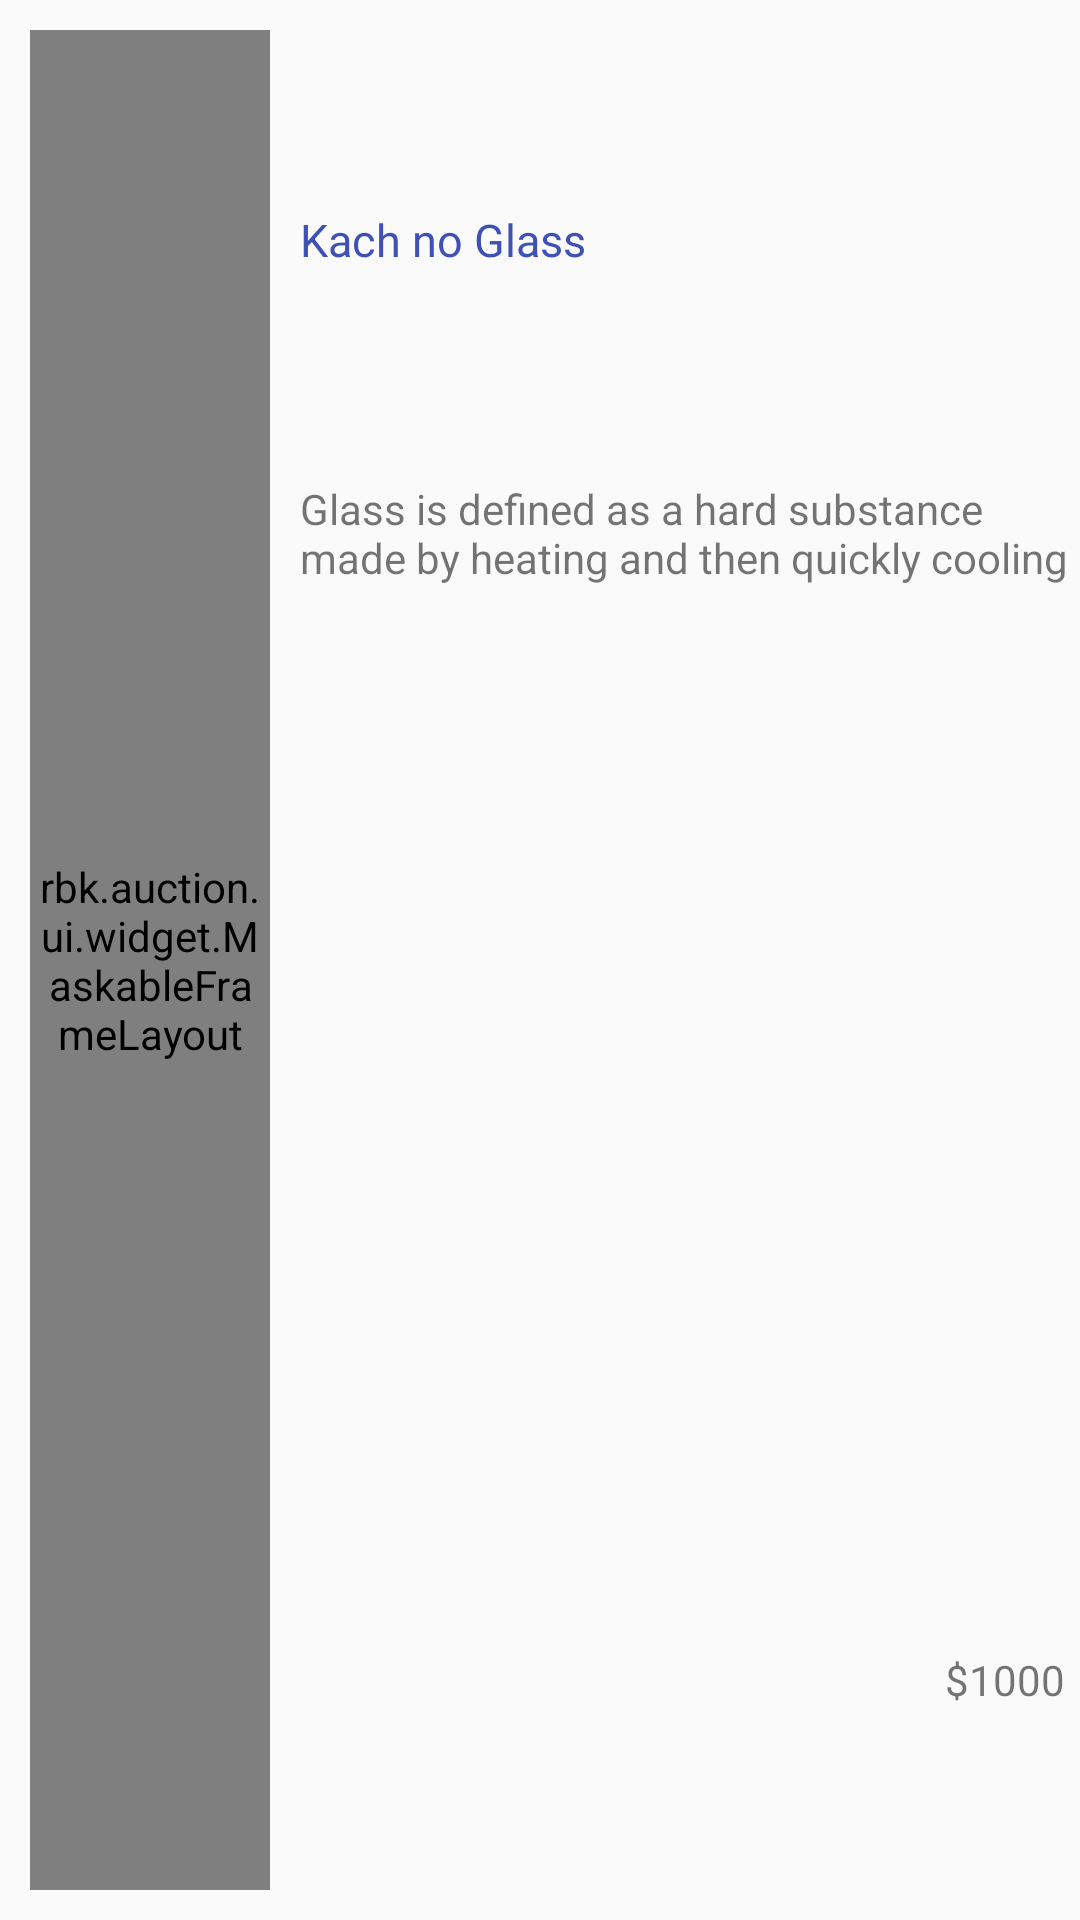

Produce the Android XML layout that renders to this screen, including the resource entries it uses.
<!-- AndroidManifest.xml: application theme AppTheme -->
<!-- res/layout/item.xml -->
<?xml version="1.0" encoding="utf-8"?>
<LinearLayout xmlns:android="http://schemas.android.com/apk/res/android"
    xmlns:app="http://schemas.android.com/apk/res-auto"
    android:layout_width="match_parent"
    android:layout_height="100dp"

    android:orientation="horizontal">

    <LinearLayout
        android:layout_width="100dp"
        android:layout_height="match_parent"
        android:padding="10dp">


        <rbk.auction.ui.widget.MaskableFrameLayout
            android:id="@+id/frm_mask_animated"

            android:layout_width="match_parent"
            android:layout_height="match_parent"
            app:maskImage="@drawable/masking"
            app:porterduffxfermode="DST_IN">

            <ImageView
                android:id="@+id/iv_dialog_add_item_image"
                android:layout_width="match_parent"
                android:layout_height="match_parent"
                android:layout_gravity="center"
                android:adjustViewBounds="true"
                android:scaleType="centerCrop"
                android:src="@drawable/tulips" />

        </rbk.auction.ui.widget.MaskableFrameLayout>
    </LinearLayout>


    <LinearLayout
        android:layout_width="match_parent"
        android:layout_height="match_parent"
        android:orientation="vertical"
        android:weightSum="4">

        <LinearLayout
            android:layout_width="match_parent"
            android:layout_height="0dp"
            android:layout_weight="1">

            <TextView
                android:layout_width="match_parent"
                android:layout_height="wrap_content"
                android:layout_gravity="center"
                android:text="Kach no Glass"
                android:textColor="@color/colorPrimary"
                android:textSize="15dp" />

        </LinearLayout>

        <LinearLayout
            android:layout_width="match_parent"
            android:layout_height="0dp"
            android:layout_weight="2">

            <TextView
                android:layout_width="match_parent"
                android:layout_height="wrap_content"
                android:layout_gravity="center|top"
                android:lines="2"
                android:paddingBottom="5dp"
                android:text="Glass is defined as a hard substance made by heating and then quickly cooling sicilates with soda or potash or lime, or something made of this substance" />


        </LinearLayout>

        <LinearLayout
            android:layout_width="match_parent"
            android:layout_height="0dp"
            android:layout_weight="1">

            <TextView
                android:layout_width="match_parent"
                android:layout_height="wrap_content"
                android:layout_gravity="center|right"
                android:layout_marginRight="5dp"
                android:gravity="right"
                android:text="$1000" />


        </LinearLayout>


    </LinearLayout>


</LinearLayout>
<!-- resources referenced by this layout -->
<resources>
  <color name="colorPrimary">#3F51B5</color>
  <style name="AppTheme" parent="Theme.AppCompat.Light.DarkActionBar">
          
          <item name="colorPrimary">@color/colorPrimary</item>
          <item name="colorPrimaryDark">@color/colorPrimaryDark</item>
          <item name="colorAccent">@color/colorAccent</item>
      </style>
  <color name="colorPrimaryDark">#303F9F</color>
  <color name="colorAccent">#FF4081</color>
</resources>
